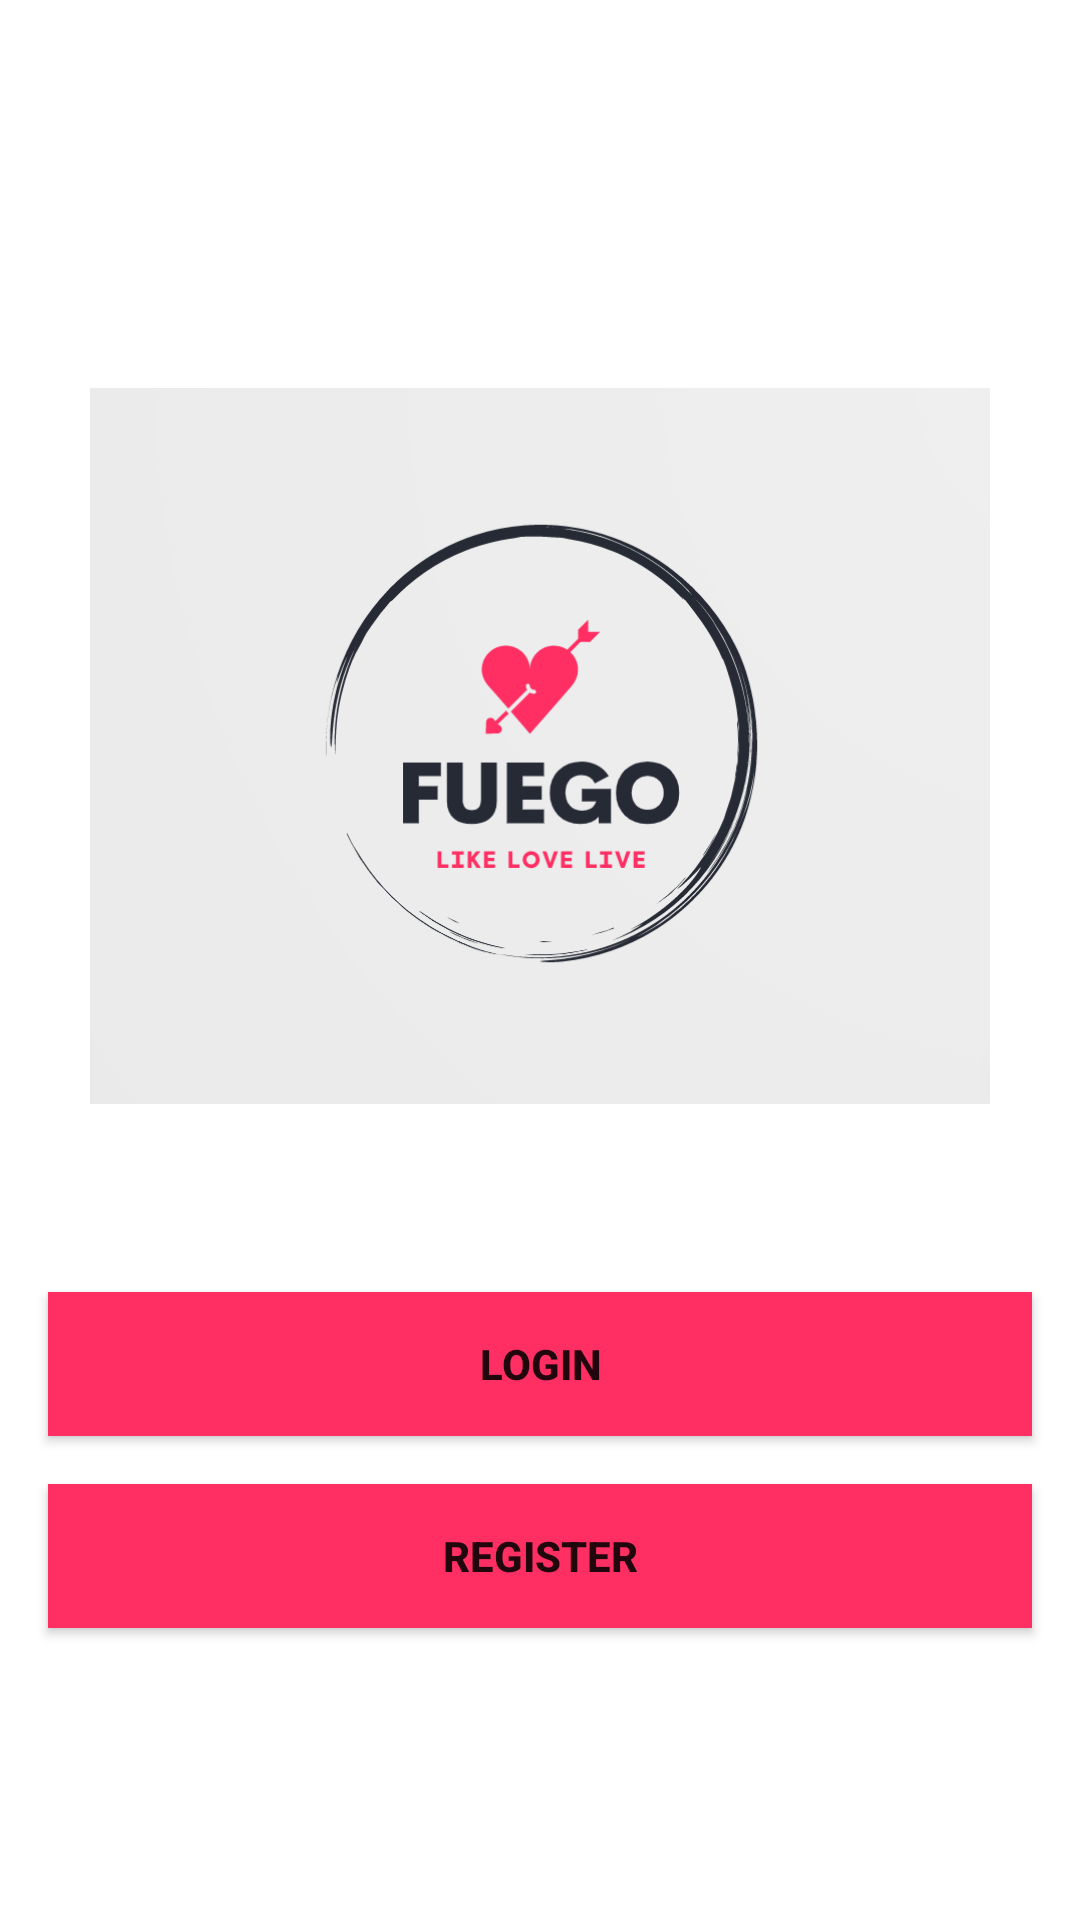

Produce the Android XML layout that renders to this screen, including the resource entries it uses.
<!-- AndroidManifest.xml: application theme Theme.Fuego -->
<!-- res/layout/activity_choose_login_registration.xml -->
<?xml version="1.0" encoding="utf-8"?>
<LinearLayout xmlns:android="http://schemas.android.com/apk/res/android"
    xmlns:app="http://schemas.android.com/apk/res-auto"
    xmlns:tools="http://schemas.android.com/tools"
    android:layout_width="match_parent"
    android:layout_height="match_parent"
    tools:context="com.tatvaalife.fuego.ChooseLoginRegistrationActivity"
    android:orientation="vertical">

    <androidx.constraintlayout.widget.ConstraintLayout
        android:layout_width="match_parent"
        android:layout_height="match_parent"
        android:background="@color/ic_launcher_background">

        <Button
            android:id="@+id/login"
            android:layout_width="match_parent"
            android:layout_height="wrap_content"
            android:layout_marginStart="16dp"
            android:layout_marginTop="32dp"
            android:layout_marginEnd="16dp"
            android:text="login"
            android:textStyle="bold"
            android:background="#ff2f63"
            app:layout_constraintEnd_toEndOf="parent"
            app:layout_constraintStart_toStartOf="parent"
            app:layout_constraintTop_toBottomOf="@+id/imageView" />

        <Button
            android:id="@+id/register"
            android:layout_width="match_parent"
            android:layout_height="wrap_content"
            android:layout_marginStart="16dp"
            android:layout_marginTop="16dp"
            android:layout_marginEnd="16dp"
            android:text="register"
            android:background="#ff2f63"
            android:textStyle="bold"
            app:layout_constraintEnd_toEndOf="parent"
            app:layout_constraintStart_toStartOf="parent"
            app:layout_constraintTop_toBottomOf="@+id/login" />

        <ImageView
            android:id="@+id/imageView"
            android:layout_width="300dp"
            android:layout_height="300dp"
            app:layout_constraintBottom_toBottomOf="parent"
            app:layout_constraintEnd_toEndOf="parent"
            app:layout_constraintStart_toStartOf="parent"
            app:layout_constraintTop_toTopOf="parent"
            app:layout_constraintVertical_bias="0.29000002"
            app:srcCompat="@drawable/logo" />
    </androidx.constraintlayout.widget.ConstraintLayout>
</LinearLayout>
<!-- resources referenced by this layout -->
<resources>
  <!-- drawable logo: png bitmap (drawable, 54626 bytes) -->
  <style name="Theme.Fuego" parent="Theme.MaterialComponents.DayNight.DarkActionBar">
          
          <item name="colorPrimary">#ff2f63</item>
          <item name="colorPrimaryVariant">#F66A8D</item>
          <item name="colorOnPrimary">@color/black</item>
          
          <item name="colorSecondary">@color/teal_200</item>
          <item name="colorSecondaryVariant">@color/teal_700</item>
          <item name="colorOnSecondary">#ff2f63</item>
          
          <item name="android:statusBarColor" tools:targetApi="l">?attr/colorPrimaryVariant</item>
  
          
      </style>
  <color name="black">#FF000000</color>
  <color name="teal_200">#FF03DAC5</color>
  <color name="teal_700">#FF018786</color>
</resources>
